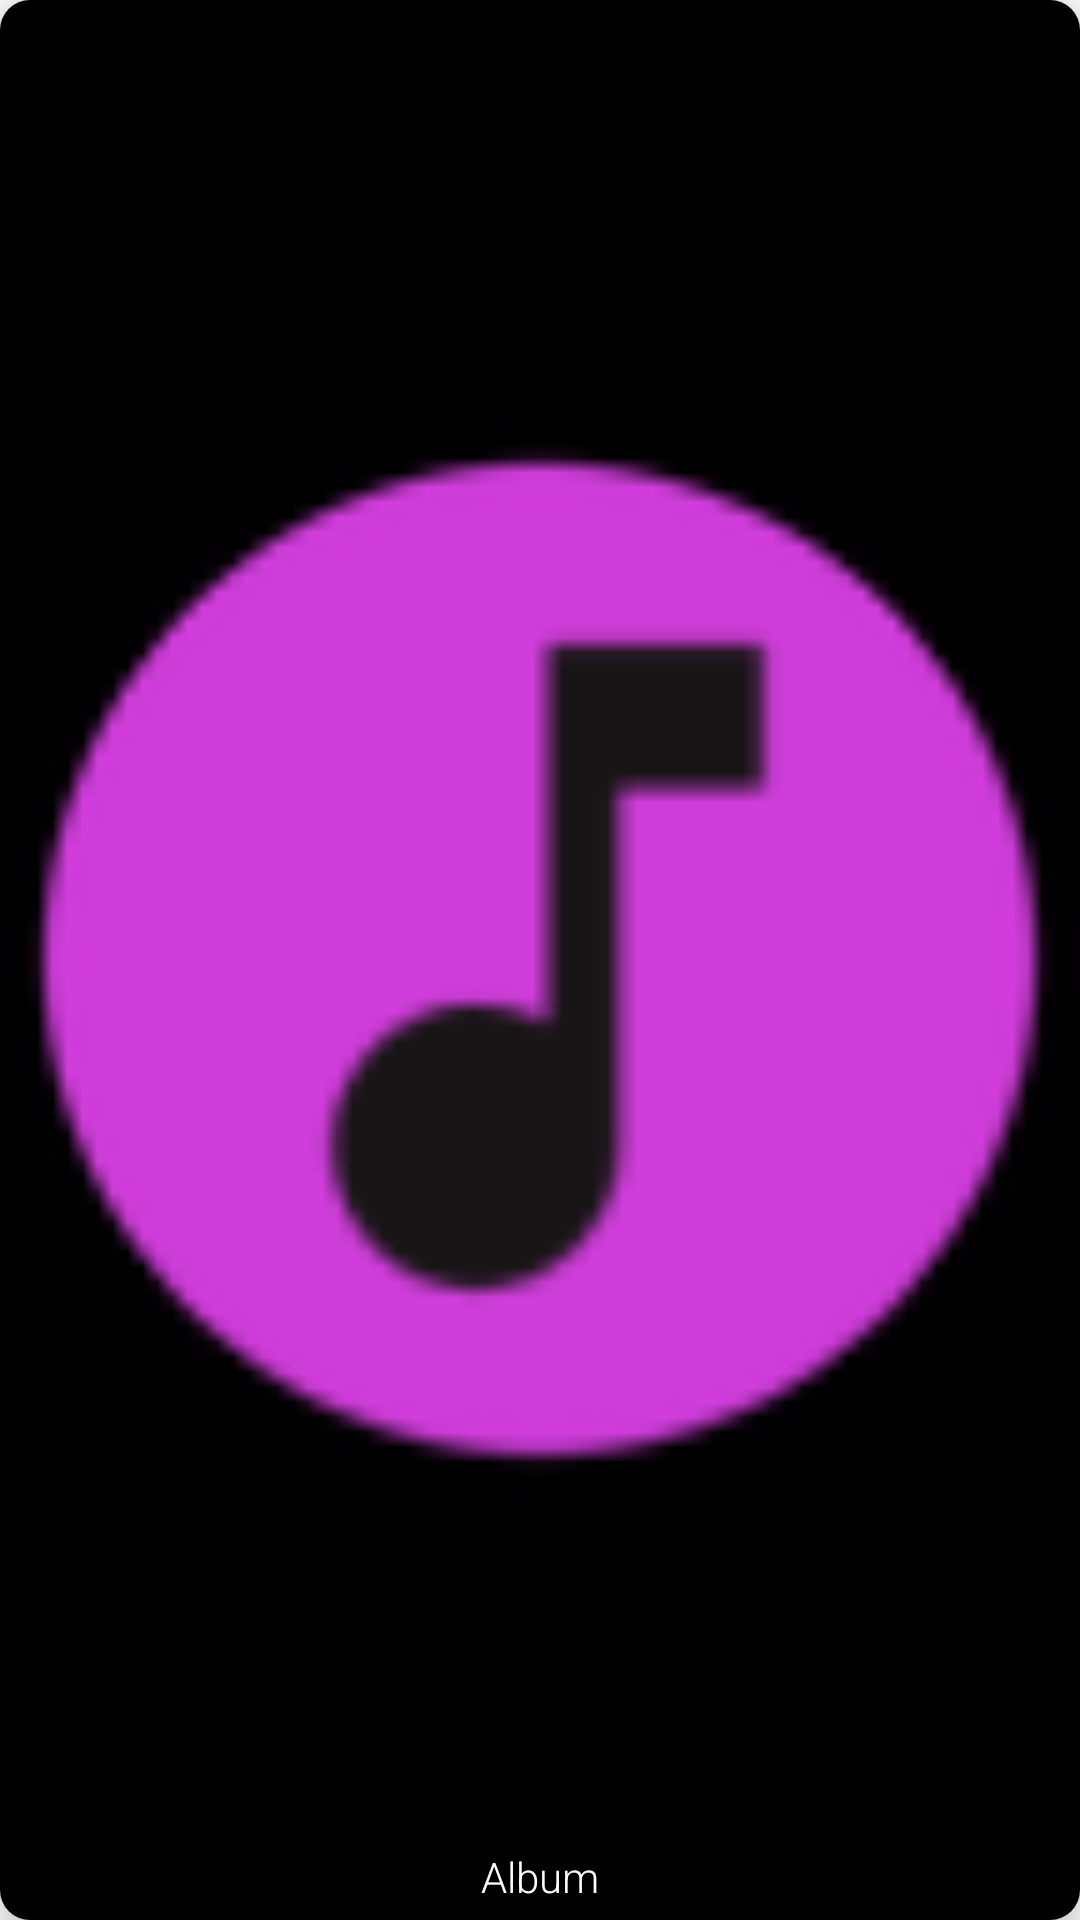

This screen was rendered from an Android layout file. Write that file and the resources it references.
<!-- AndroidManifest.xml: application theme Theme.Tuning -->
<!-- res/layout/album_item.xml -->
<?xml version="1.0" encoding="utf-8"?>
<androidx.cardview.widget.CardView xmlns:android="http://schemas.android.com/apk/res/android"
    android:layout_width="150dp"
    android:layout_height="150dp"
    xmlns:app="http://schemas.android.com/apk/res-auto"
    android:id="@+id/album_items"

    android:layout_margin="4dp"
    app:cardCornerRadius="10dp"
    app:cardElevation="10dp">

    <RelativeLayout
        android:layout_width="match_parent"
        android:layout_height="match_parent"
        android:background="@color/black"
        android:id="@+id/relative_layout">

        <ImageView
            android:id="@+id/album_image"
            android:layout_width="match_parent"
            android:layout_height="match_parent"
            android:src="@mipmap/ic_launcher" />

        <TextView
            android:layout_width="140dp"
            android:layout_height="wrap_content"
            android:id="@+id/album_name"
            android:layout_alignParentBottom="true"
            android:text="Album"
            android:textColor="#fff"
            android:fontFamily="sans-serif-light"
            android:singleLine="true"
            android:gravity="center_horizontal"
            android:layout_centerHorizontal="true"
            android:layout_marginBottom="5dp"
            android:layout_marginTop="5dp"
            />

    </RelativeLayout>


</androidx.cardview.widget.CardView>
<!-- resources referenced by this layout -->
<resources>
  <!-- mipmap ic_launcher: png bitmap (mipmap-hdpi, 3193 bytes) -->
  <style name="Theme.Tuning" parent="Theme.MaterialComponents.DayNight.DarkActionBar">
          
          <item name="colorPrimary">@color/purple_500</item>
          <item name="colorPrimaryVariant">@color/purple_700</item>
          <item name="colorOnPrimary">@color/white</item>
          
          <item name="colorSecondary">@color/teal_200</item>
          <item name="colorSecondaryVariant">@color/teal_700</item>
          <item name="colorOnSecondary">@color/black</item>
          
          <item name="android:statusBarColor">?attr/colorPrimaryVariant</item>
          
      </style>
  <!-- not gathered from this repository: default colours our renderer supplied (Android Studio template values) -->
  <color name="purple_500">#FF6200EE</color>
  <color name="purple_700">#FF3700B3</color>
  <color name="teal_200">#FF03DAC5</color>
  <color name="teal_700">#FF018786</color>
  <color name="black">#FF000000</color>
  <color name="white">#FFFFFFFF</color>
</resources>
